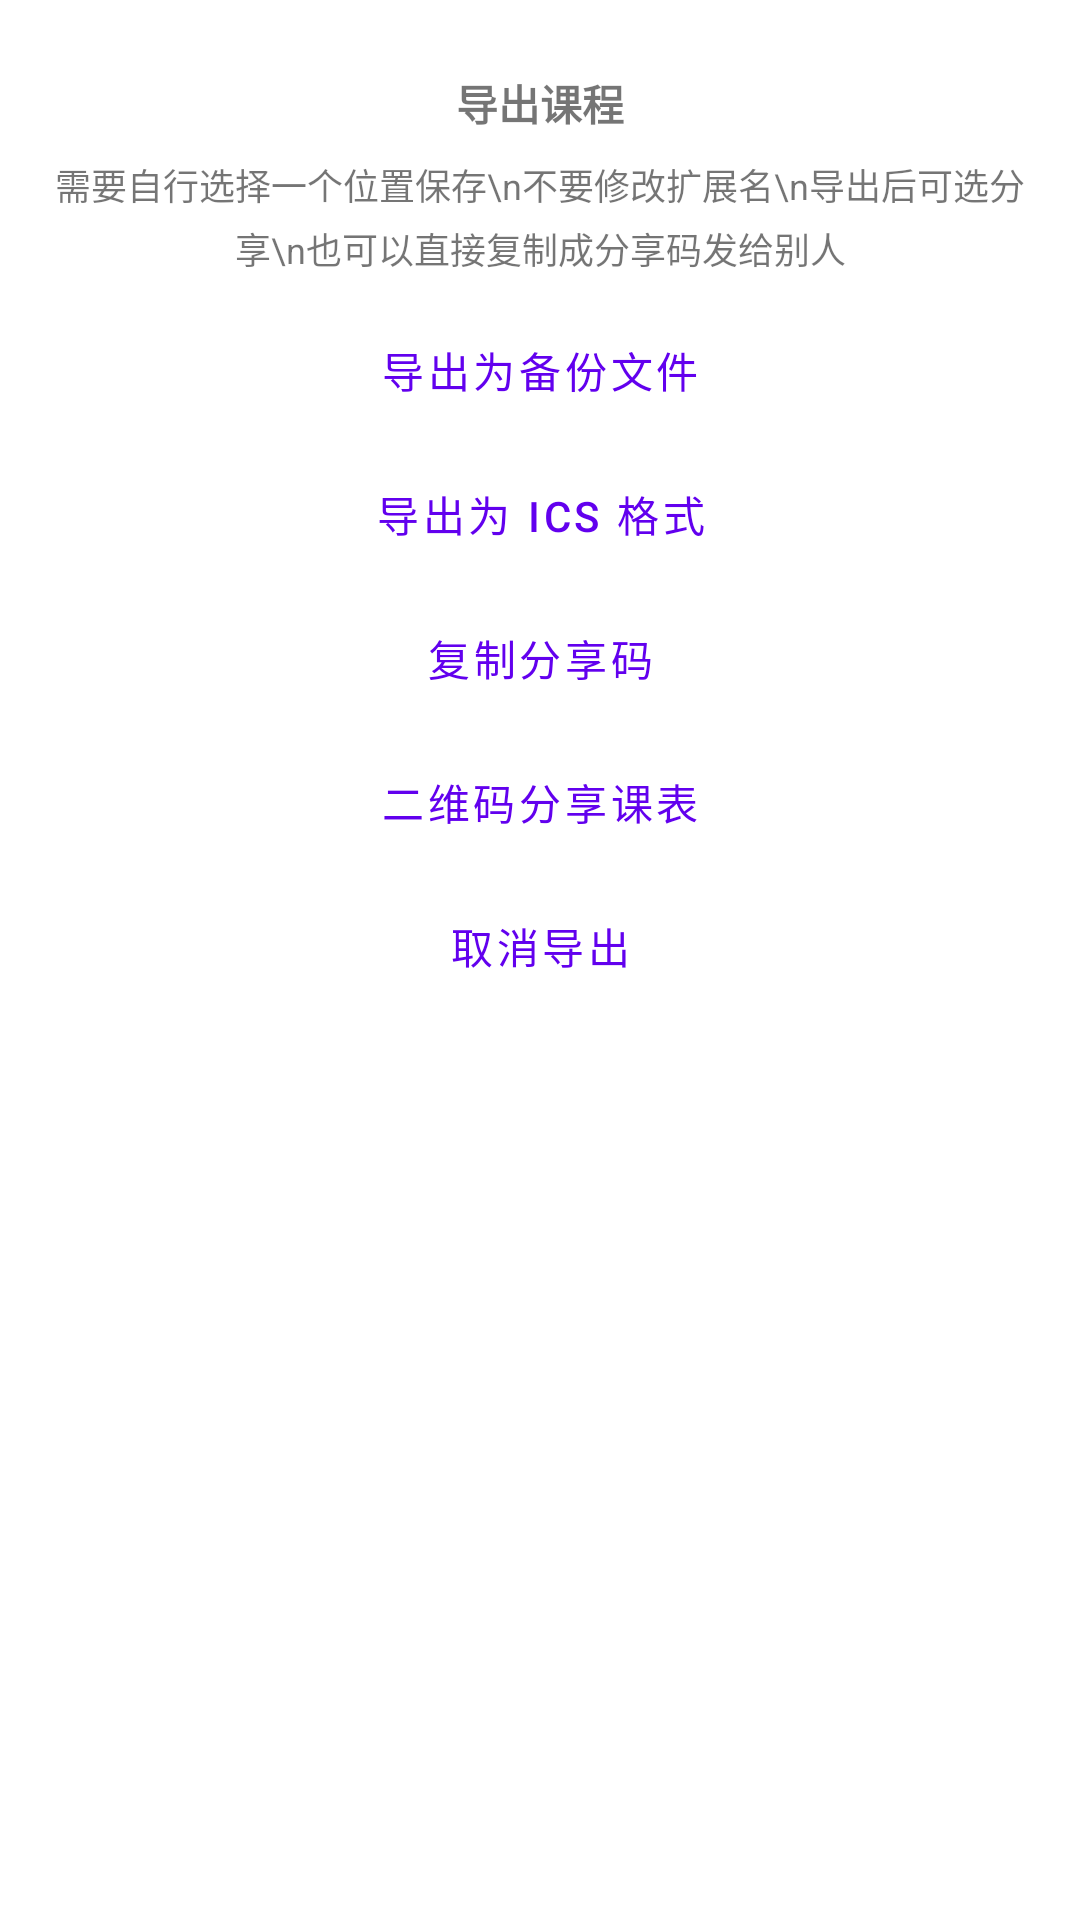

Android layout source for this screen:
<!-- AndroidManifest.xml: application theme AppTheme -->
<!-- res/layout/fragment_export_settings.xml -->
<?xml version="1.0" encoding="utf-8"?>
<androidx.appcompat.widget.LinearLayoutCompat xmlns:android="http://schemas.android.com/apk/res/android"
    android:layout_width="280dp"
    android:layout_height="wrap_content"
    android:layout_gravity="center"
    android:orientation="vertical">

    <androidx.appcompat.widget.AppCompatTextView
        android:layout_width="match_parent"
        android:layout_height="wrap_content"
        android:layout_gravity="center_horizontal"
        android:layout_marginTop="24dp"
        android:gravity="center"
        android:text="导出课程"
        android:textStyle="bold" />

    <androidx.appcompat.widget.AppCompatTextView
        android:layout_width="match_parent"
        android:layout_height="wrap_content"
        android:layout_marginStart="16dp"
        android:layout_marginTop="8dp"
        android:layout_marginEnd="16dp"
        android:gravity="center"
        android:lineSpacingExtra="4dp"
        android:text="需要自行选择一个位置保存\n不要修改扩展名\n导出后可选分享\n也可以直接复制成分享码发给别人"
        android:textSize="12sp" />

    <com.google.android.material.button.MaterialButton
        android:id="@+id/tv_export"
        style="@style/DialogButtonStyle"
        android:layout_marginTop="8dp"
        android:text="导出为备份文件" />

    <com.google.android.material.button.MaterialButton
        android:id="@+id/tv_export_ics"
        style="@style/DialogButtonStyle"
        android:text="导出为 ics 格式" />

    <com.google.android.material.button.MaterialButton
        android:id="@+id/tv_share_code"
        style="@style/DialogButtonStyle"
        android:text="复制分享码" />

    <com.google.android.material.button.MaterialButton
        android:id="@+id/tv_share_qr"
        style="@style/DialogButtonStyle"
        android:text="二维码分享课表" />

    <com.google.android.material.button.MaterialButton
        android:id="@+id/tv_cancel"
        style="@style/DialogButtonStyle"
        android:layout_marginBottom="8dp"
        android:text="取消导出" />

</androidx.appcompat.widget.LinearLayoutCompat>
<!-- resources referenced by this layout -->
<resources>
  <style name="DialogButtonStyle" parent="Widget.MaterialComponents.Button.TextButton">
          <item name="cornerRadius">8dp</item>
          <item name="android:layout_marginStart">8dp</item>
          <item name="android:layout_marginEnd">8dp</item>
          <item name="android:layout_width">match_parent</item>
          <item name="android:layout_height">wrap_content</item>
      </style>
  <style name="AppTheme" parent="Theme.MaterialComponents.DayNight.NoActionBar">
          
          <item name="colorPrimary">@color/colorPrimary</item>
          <item name="colorPrimaryDark">@color/colorPrimaryDark</item>
          <item name="colorAccent">@color/colorAccent</item>
          <item name="coordinatorLayoutStyle">@style/Widget.Support.CoordinatorLayout</item>
          <item name="colorSecondary">@color/colorPrimary</item>
          <item name="shapeAppearanceSmallComponent">@style/ShapeAppearance.MyApp.SmallComponent
          </item>
          <item name="shapeAppearanceMediumComponent">@style/ShapeAppearance.MyApp.MediumComponent
          </item>
          <item name="shapeAppearanceLargeComponent">@style/ShapeAppearance.MyApp.LargeComponent
          </item>
          <item name="verticalRecyclerViewStyle">@style/VerticalRecyclerView</item>
          <item name="android:windowSoftInputMode">adjustPan</item>
          <item name="windowActionModeOverlay">true</item>
      </style>
  <style name="ShapeAppearance.MyApp.SmallComponent" parent="ShapeAppearance.MaterialComponents.SmallComponent">
          <item name="cornerFamily">rounded</item>
          <item name="cornerSize">8dp</item>
      </style>
  <style name="ShapeAppearance.MyApp.MediumComponent" parent="ShapeAppearance.MaterialComponents.MediumComponent">
          <item name="cornerFamily">rounded</item>
          <item name="cornerSize">8dp</item>
      </style>
  <style name="ShapeAppearance.MyApp.LargeComponent" parent="ShapeAppearance.MaterialComponents.LargeComponent">
          <item name="cornerFamily">rounded</item>
          <item name="cornerSize">8dp</item>
      </style>
  <style name="VerticalRecyclerView" parent="android:Widget">
          <item name="android:scrollbars">vertical</item>
      </style>
  <!-- not gathered from this repository: default colours our renderer supplied (Android Studio template values) -->
  <color name="colorPrimary">#FF6200EE</color>
  <color name="colorPrimaryDark">#FF3700B3</color>
  <color name="colorAccent">#FF03DAC5</color>
</resources>
